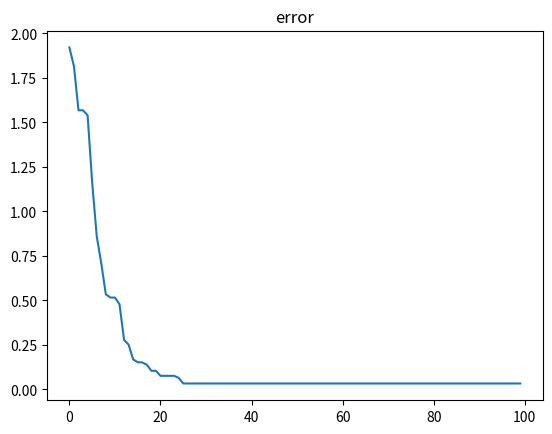

This figure's Python source:
# [redacted]

'''
A simple evolutionary algorithm (Simultaneous update of all the weights)implemented both in python and C++. 
The algorithm is very simple conceptually. it competes between two networks: father (f) & child (c) network 
and simultaneously mutates all the weights of the child network then chooses the better network to become the father of the next generation. 
For low dimensional data, this algorithm can be as efficient as naive gradient decent 
and that is because it doesn't require the backward pass (back-propagtion), instead it requires 2 forward passes (which are less intensive computationally than the backward pass). 
Also, if the loss functions is not convex or the local minima hides in a narrow and elongated ridge, then this algorithm can be more efficient than the naive gradient decent which produces a zigzagged path towards the local minima.

'''

import random;
import math;
from matplotlib import pylab as plt

################ helper functions #####################
def gen_weight(): 
  return random.uniform(-1,1);
def activationF(val):
    return math.tanh(val)
#  return max(0, val)


############### MODEL ##########################
class Edge:
    # defines two weighted connections between 2 nodes
    def __init__(self):
        self.fW = gen_weight(); #father weight
        self.cW = self.fW; #child weight
        self._from = None; #from source Node
        self.to = None; #to target Node
    
    # mutate the child weight    
    def mutateEdge(self, lr):
        self.cW = self.fW + ( gen_weight()* lr)
    
    # replaces the father weight (fW) with child weight (cW)
    def childBecomesFather(self):
        self.fW = self.cW;
        
class Node:
    # defines node structure with their connections (Edges)
    def __init__(self):
        self.fY =0; #initial father activity
        self.cY =0; #initial child activity
        self.from_edges =[];
        self.to_edges=[];
        
    def spreadOut(self):
        # spreading the activation to the connected nodes
        for e in self.to_edges:
            e.to.fY += self.fY * e.fW;
            e.to.cY += self.cY * e.cW;
    
    # defines the connection                    
    def connectTo(self, net, targNode, weight):
        edge = Edge();
        edge.fW = weight;
        edge.cW = weight;
        edge._from = self;
        edge.to = targNode;
        
        net.edgeList.append(edge); # stores all the edges into a list
        
        self.to_edges.append(edge);
        targNode.from_edges.append(edge);

class Layer:
    # defines the layer
    def __init__(self):
        self.nodes = [];
        
    def appendNodes(self, num):
        for i in range(num):
            self.nodes.append(Node())
            
    def resetLayer(self):
        for n in self.nodes:
            n.fY =0;
            n.cY =0;

    def spreadOut(self):
        for n in self.nodes:
            n.spreadOut()
            
    def activate(self):
        for n in self.nodes:
            n.fY = activationF(n.fY);
            n.cY = activationF(n.cY);
        

    ## fully connected layers        
    def fconnectTo(self, net, targLayer):
        for sn in self.nodes:
            for tn in targLayer.nodes:
                sn.connectTo(net, tn, gen_weight());
    
    ## sparsely connected layers, randomly connected            
    def sconnectTo(self, net, targLayer, sparse_rate):
        for sn in self.nodes:
            for tn in targLayer.nodes:
                if(random.random() < sparse_rate):
                    sn.connectTo(net, tn, gen_weight());
                
################# NETWORK STRUCTURE ############################        
class Network:
    # defines the network
    def __init__(self, L1, L2, L3):
        
        self.edgeList =[];
        self.sensor = Layer();
        self.hidden = Layer();
        self.out = Layer();
        
        self.sensor.appendNodes(L1);
        self.hidden.appendNodes(L2);
        self.out.appendNodes(L3);
        
    def fullyConnect(self):
        ## fully connected
        self.sensor.fconnectTo(self, self.hidden);
        self.hidden.fconnectTo(self, self.out);
        
    def sparseConnect(self, amount):
        ## sparsely connected
        self.sensor.sconnectTo(self, self.hidden, amount[0]);
        self.hidden.sconnectTo(self, self.out, amount[1]);
        
        
    def setInput(self, inputs):
        for i in range(len(inputs)):
            self.sensor.nodes[i].fY = inputs[i];
            self.sensor.nodes[i].cY = inputs[i];
            
    def forward(self, inputs):
        
        self.setInput(inputs); 
         
        self.sensor.spreadOut();
        self.hidden.activate();
        self.hidden.spreadOut();
                          
    def mutateWeights(self, lr):
        for e in self.edgeList:
            e.mutateEdge(lr);
            
    def updateWeights(self):
        for e in self.edgeList:
            e.childBecomesFather();             
            
    def resetNet(self):
        self.sensor.resetLayer();
        self.hidden.resetLayer();
        self.out.resetLayer();               

################## USER AREA ########################

epochs = 1000;
lr = 0.1; #learning rate
ers =[];

## network configuration: input=2, hidden_nodes = 5, output =1
net = Network(2, 5, 1); 
net.fullyConnect();
#net.sparseConnect([0.5, 1]);

# trainig data & labels: XOR problem
inputs=[[0,0],[1,1],[0,1],[1,0]];
labels=[0,0,1,1];

# training loop
for i in range(epochs):
    fE=0; cE=0; # initialize father Erorr (fE) and child Error (cE)
    for j in range(len(labels)):
        inp = inputs[j];
        label = labels[j];        
        net.resetNet();
        net.forward(inp);
        
        # calculates the network error 
        fE = fE + abs(net.out.nodes[0].fY - label);
        cE = cE + abs(net.out.nodes[0].cY - label);
    
    # update if the child performs better than the father i.e. the child network becomes the father of the next gneration  
    if(fE > cE):
        net.updateWeights()
    
    ## mutate again
    net.mutateWeights(lr)
        
    if(i % 10 ==0):
        ers.append(fE);

## asses the trained network
for j in range(len(labels)):
    net.resetNet();
    inp = inputs[j];
    label = labels[j];
    net.forward(inp);
    print( "target:",label ," pred:", net.out.nodes[0].fY )
        
plt.plot(ers)
plt.title("error")
